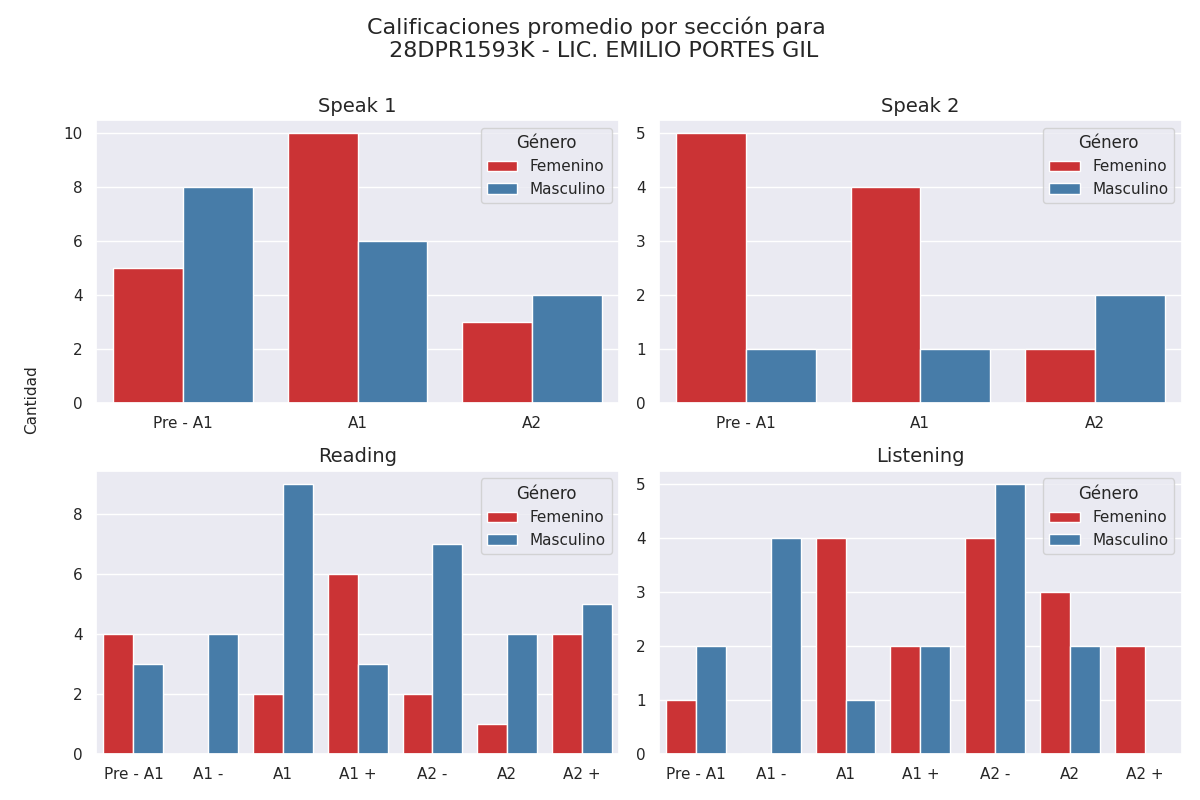

Values plotted in this chart, from the file beside it:
seccion, calificacion, cantidad, genero
speak 1, Pre - A1, 5, 0
speak 1, A1, 10, 0
speak 1, A2, 3, 0
speak 1, Pre - A1, 8, 1
speak 1, A1, 6, 1
speak 1, A2, 4, 1
speak 2, Pre - A1, 5, 0
speak 2, A1, 4, 0
speak 2, A2, 1, 0
speak 2, Pre - A1, 1, 1
speak 2, A1, 1, 1
speak 2, A2, 2, 1
reading, Pre - A1, 4, 0
reading, A1 -, 0, 0
reading, A1, 2, 0
reading, A1 +, 6, 0
reading, A2 -, 2, 0
reading, A2, 1, 0
reading, A2 +, 4, 0
reading, Pre - A1, 3, 1
reading, A1 -, 4, 1
reading, A1, 9, 1
reading, A1 +, 3, 1
reading, A2 -, 7, 1
reading, A2, 4, 1
reading, A2 +, 5, 1
listening, Pre - A1, 1, 0
listening, A1 -, 0, 0
listening, A1, 4, 0
listening, A1 +, 2, 0
listening, A2 -, 4, 0
listening, A2, 3, 0
listening, A2 +, 2, 0
listening, Pre - A1, 2, 1
listening, A1 -, 4, 1
listening, A1, 1, 1
listening, A1 +, 2, 1
listening, A2 -, 5, 1
listening, A2, 2, 1
listening, A2 +, 0, 1
